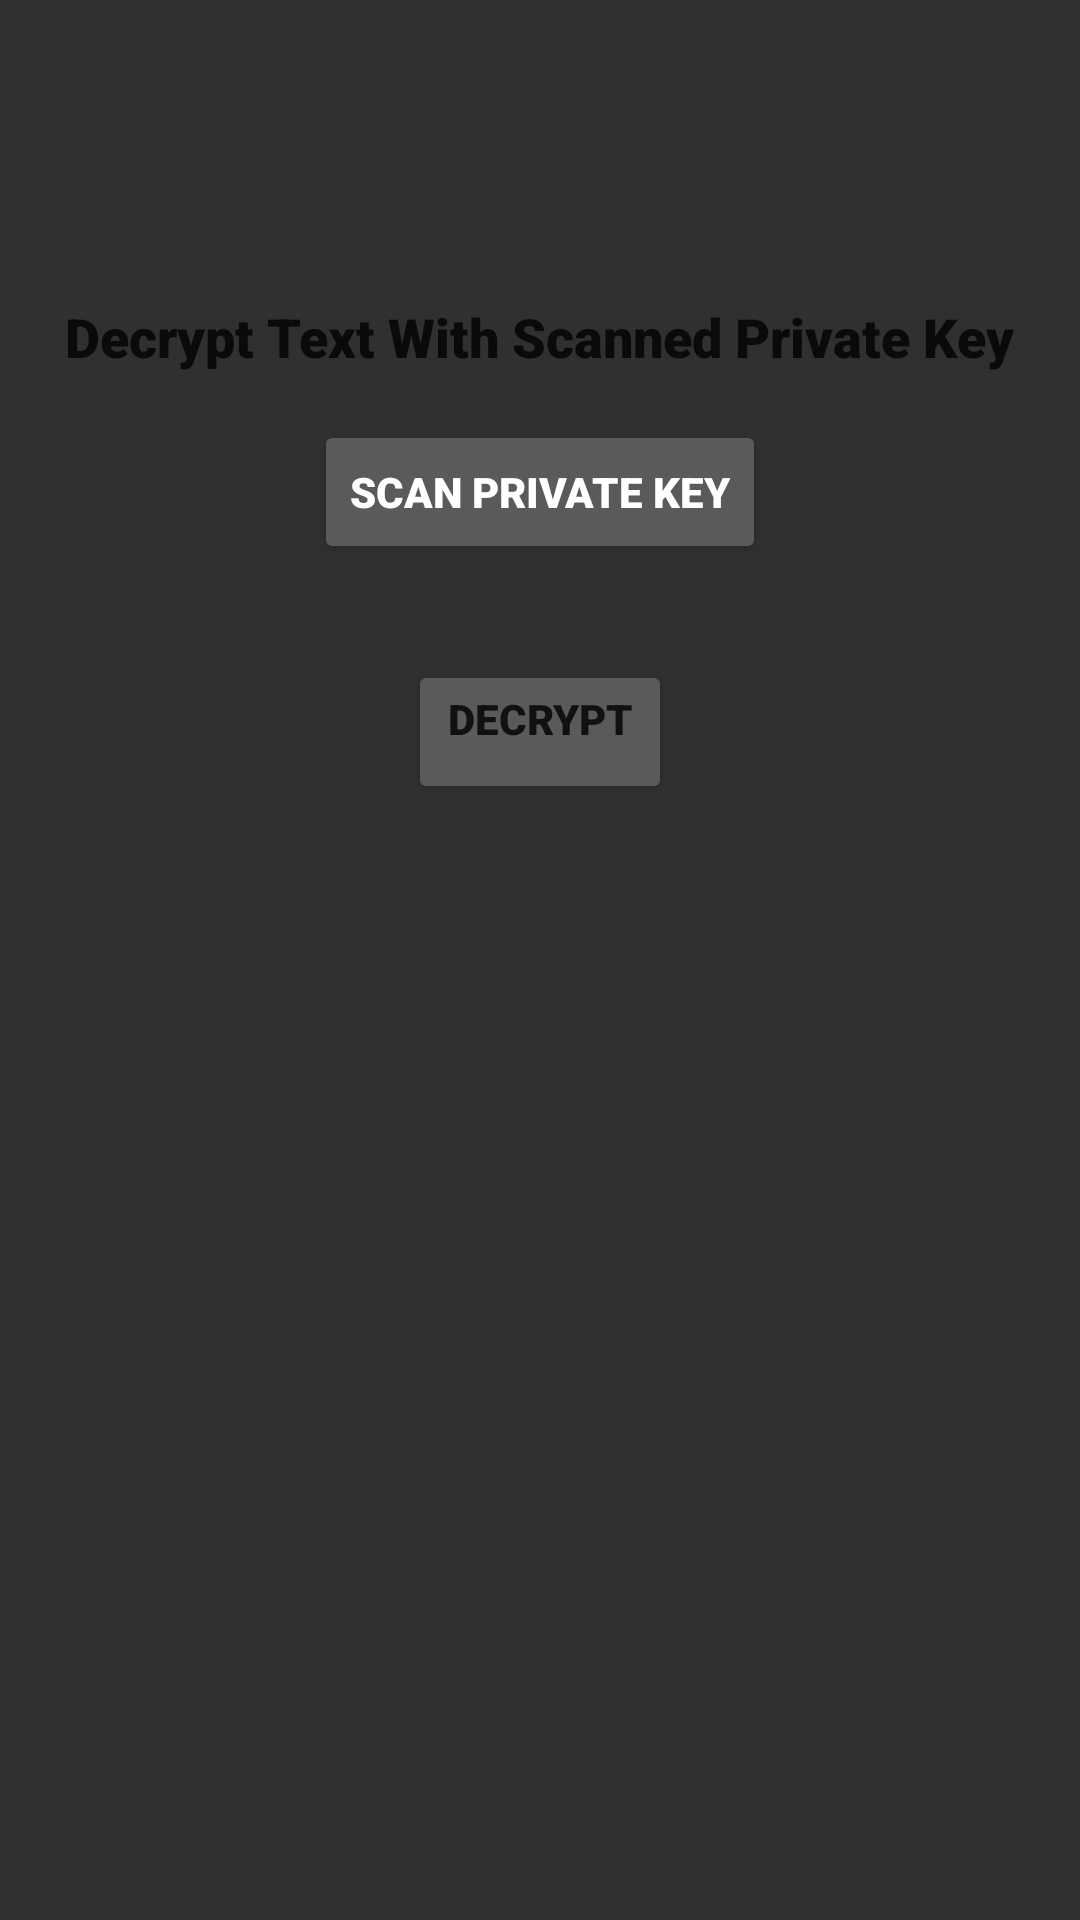

Reconstruct the res/layout file that produces this screen, plus the resources it refers to.
<!-- AndroidManifest.xml: application theme Theme.AppCompat -->
<!-- res/layout/scan_private_key.xml -->
<?xml version="1.0" encoding="utf-8"?>
<RelativeLayout xmlns:android="http://schemas.android.com/apk/res/android"
    xmlns:app="http://schemas.android.com/apk/res-auto"
    xmlns:tools="http://schemas.android.com/tools"
    android:layout_width="match_parent"
    android:layout_height="match_parent"
    tools:context=".ScanPrivateKey"
    >

    <TextView
        android:id="@+id/received_value_text"
        android:layout_width="wrap_content"
        android:layout_height="wrap_content"
        android:layout_centerHorizontal="true"
        android:layout_marginLeft="40dp"
        android:layout_marginTop="40dp"
        android:textSize="40dp"
        android:textStyle="bold" />

    <Button
        android:id="@+id/receive_button_id"
        android:layout_width="wrap_content"
        android:layout_height="wrap_content"
        android:layout_centerHorizontal="true"
        android:layout_marginTop="220dp"
        android:fontFamily="sans-serif-black"
        android:text="DECRYPT"
        android:textAlignment="center"
        android:textColor="#121010"
        android:textStyle="bold"
        android:gravity="center_horizontal" />


    <TextView
        android:id="@+id/textView5"
        android:layout_width="wrap_content"
        android:layout_height="wrap_content"
        android:layout_centerHorizontal="true"
        android:layout_marginTop="100dp"
        android:fontFamily="sans-serif-black"
        android:text="Decrypt Text With Scanned Private Key"
        android:textAlignment="center"
        android:textColor="#0B0A0A"
        android:textSize="18sp"
        android:textStyle="bold"
        android:gravity="center_horizontal" />

    <Button
        android:id="@+id/scan_private"
        android:layout_width="wrap_content"
        android:layout_height="wrap_content"
        android:layout_centerHorizontal="true"
        android:layout_marginLeft="100dp"
        android:layout_marginTop="140dp"
        android:fontFamily="sans-serif-black"
        android:text="SCAN PRIVATE KEY" />

    <TextView
        android:id="@+id/decrypted"
        android:layout_width="wrap_content"
        android:layout_height="wrap_content"
        android:layout_centerHorizontal="true"
        android:layout_marginLeft="170dp"
        android:layout_marginTop="340dp" />

</RelativeLayout>
<!-- resources referenced by this layout -->
<resources>

</resources>
